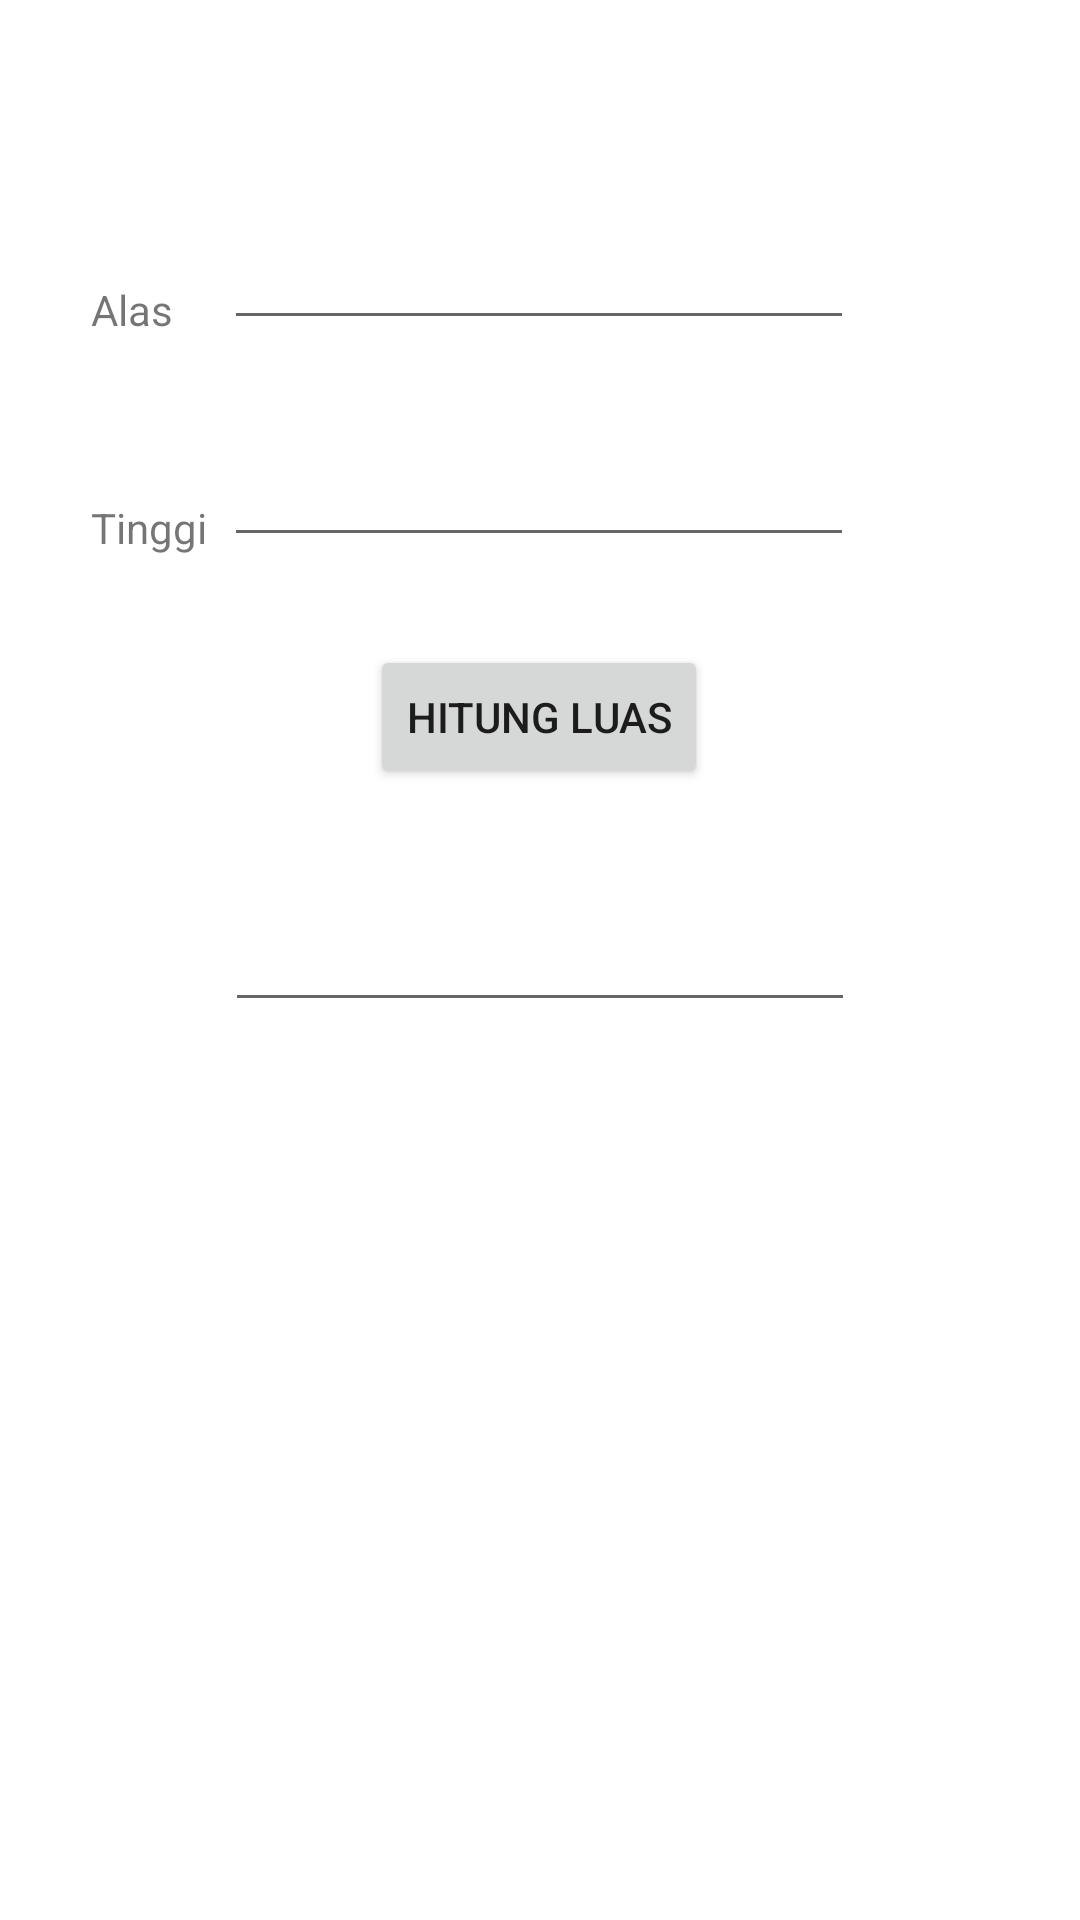

Reconstruct the res/layout file that produces this screen, plus the resources it refers to.
<!-- AndroidManifest.xml: application theme Theme.Pertemuan1_Intent -->
<!-- res/layout/activity_segititga.xml -->
<?xml version="1.0" encoding="utf-8"?>
<androidx.constraintlayout.widget.ConstraintLayout xmlns:android="http://schemas.android.com/apk/res/android"
    xmlns:app="http://schemas.android.com/apk/res-auto"
    xmlns:tools="http://schemas.android.com/tools"
    android:layout_width="match_parent"
    android:layout_height="match_parent"
    tools:context=".Segititga">

    <TextView
        android:id="@+id/textView7"
        android:layout_width="wrap_content"
        android:layout_height="wrap_content"
        android:text="Alas"
        app:layout_constraintBottom_toBottomOf="parent"
        app:layout_constraintEnd_toEndOf="parent"
        app:layout_constraintHorizontal_bias="0.091"
        app:layout_constraintStart_toStartOf="parent"
        app:layout_constraintTop_toTopOf="parent"
        app:layout_constraintVertical_bias="0.151" />

    <TextView
        android:id="@+id/textView8"
        android:layout_width="wrap_content"
        android:layout_height="wrap_content"
        android:text="Tinggi"
        app:layout_constraintBottom_toBottomOf="parent"
        app:layout_constraintEnd_toEndOf="parent"
        app:layout_constraintHorizontal_bias="0.094"
        app:layout_constraintStart_toStartOf="parent"
        app:layout_constraintTop_toTopOf="parent"
        app:layout_constraintVertical_bias="0.268" />

    <EditText
        android:id="@+id/input_alas"
        android:layout_width="wrap_content"
        android:layout_height="wrap_content"
        android:ems="10"
        android:inputType="textPersonName"
        app:layout_constraintBottom_toBottomOf="parent"
        app:layout_constraintEnd_toEndOf="parent"
        app:layout_constraintHorizontal_bias="0.497"
        app:layout_constraintStart_toStartOf="parent"
        app:layout_constraintTop_toTopOf="parent"
        app:layout_constraintVertical_bias="0.12" />

    <EditText
        android:id="@+id/input_tinggi"
        android:layout_width="wrap_content"
        android:layout_height="wrap_content"
        android:ems="10"
        android:inputType="textPersonName"
        app:layout_constraintBottom_toBottomOf="parent"
        app:layout_constraintEnd_toEndOf="parent"
        app:layout_constraintHorizontal_bias="0.497"
        app:layout_constraintStart_toStartOf="parent"
        app:layout_constraintTop_toTopOf="parent"
        app:layout_constraintVertical_bias="0.241" />

    <Button
        android:id="@+id/btn_hitung"
        android:layout_width="wrap_content"
        android:layout_height="wrap_content"
        android:text="Hitung Luas"
        app:layout_constraintBottom_toBottomOf="parent"
        app:layout_constraintEnd_toEndOf="parent"
        app:layout_constraintHorizontal_bias="0.498"
        app:layout_constraintStart_toStartOf="parent"
        app:layout_constraintTop_toTopOf="parent"
        app:layout_constraintVertical_bias="0.363" />

    <EditText
        android:id="@+id/output_hasil"
        android:layout_width="wrap_content"
        android:layout_height="wrap_content"
        android:ems="10"
        android:inputType="textPersonName"
        app:layout_constraintBottom_toBottomOf="parent"
        app:layout_constraintEnd_toEndOf="parent"
        app:layout_constraintStart_toStartOf="parent"
        app:layout_constraintTop_toTopOf="parent" />
</androidx.constraintlayout.widget.ConstraintLayout>
<!-- resources referenced by this layout -->
<resources>
  <style name="Theme.Pertemuan1_Intent" parent="Theme.MaterialComponents.DayNight.DarkActionBar">
          
          <item name="colorPrimary">@color/purple_500</item>
          <item name="colorPrimaryVariant">@color/purple_700</item>
          <item name="colorOnPrimary">@color/white</item>
          
          <item name="colorSecondary">@color/teal_200</item>
          <item name="colorSecondaryVariant">@color/teal_700</item>
          <item name="colorOnSecondary">@color/black</item>
          
          <item name="android:statusBarColor" tools:targetApi="l">?attr/colorPrimaryVariant</item>
          
      </style>
  <!-- not gathered from this repository: default colours our renderer supplied (Android Studio template values) -->
  <color name="purple_500">#FF6200EE</color>
  <color name="purple_700">#FF3700B3</color>
  <color name="teal_200">#FF03DAC5</color>
  <color name="teal_700">#FF018786</color>
  <color name="black">#FF000000</color>
  <color name="white">#FFFFFFFF</color>
</resources>
